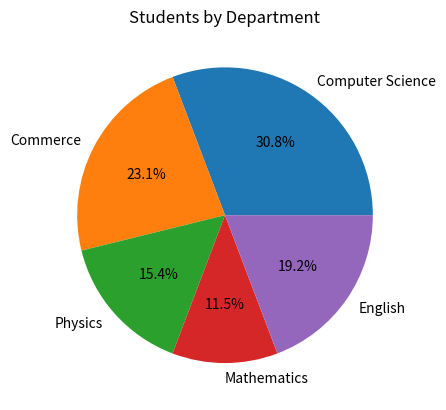

Write Python code to recreate this figure.
import matplotlib.pyplot as plt

departments = ["Computer Science", "Commerce", "Physics",
               "Mathematics", "English"]

students = [40, 30, 20, 15, 25]

plt.pie(students, labels=departments, autopct="%1.1f%%")

plt.title("Students by Department")

plt.savefig("department_students.png")
